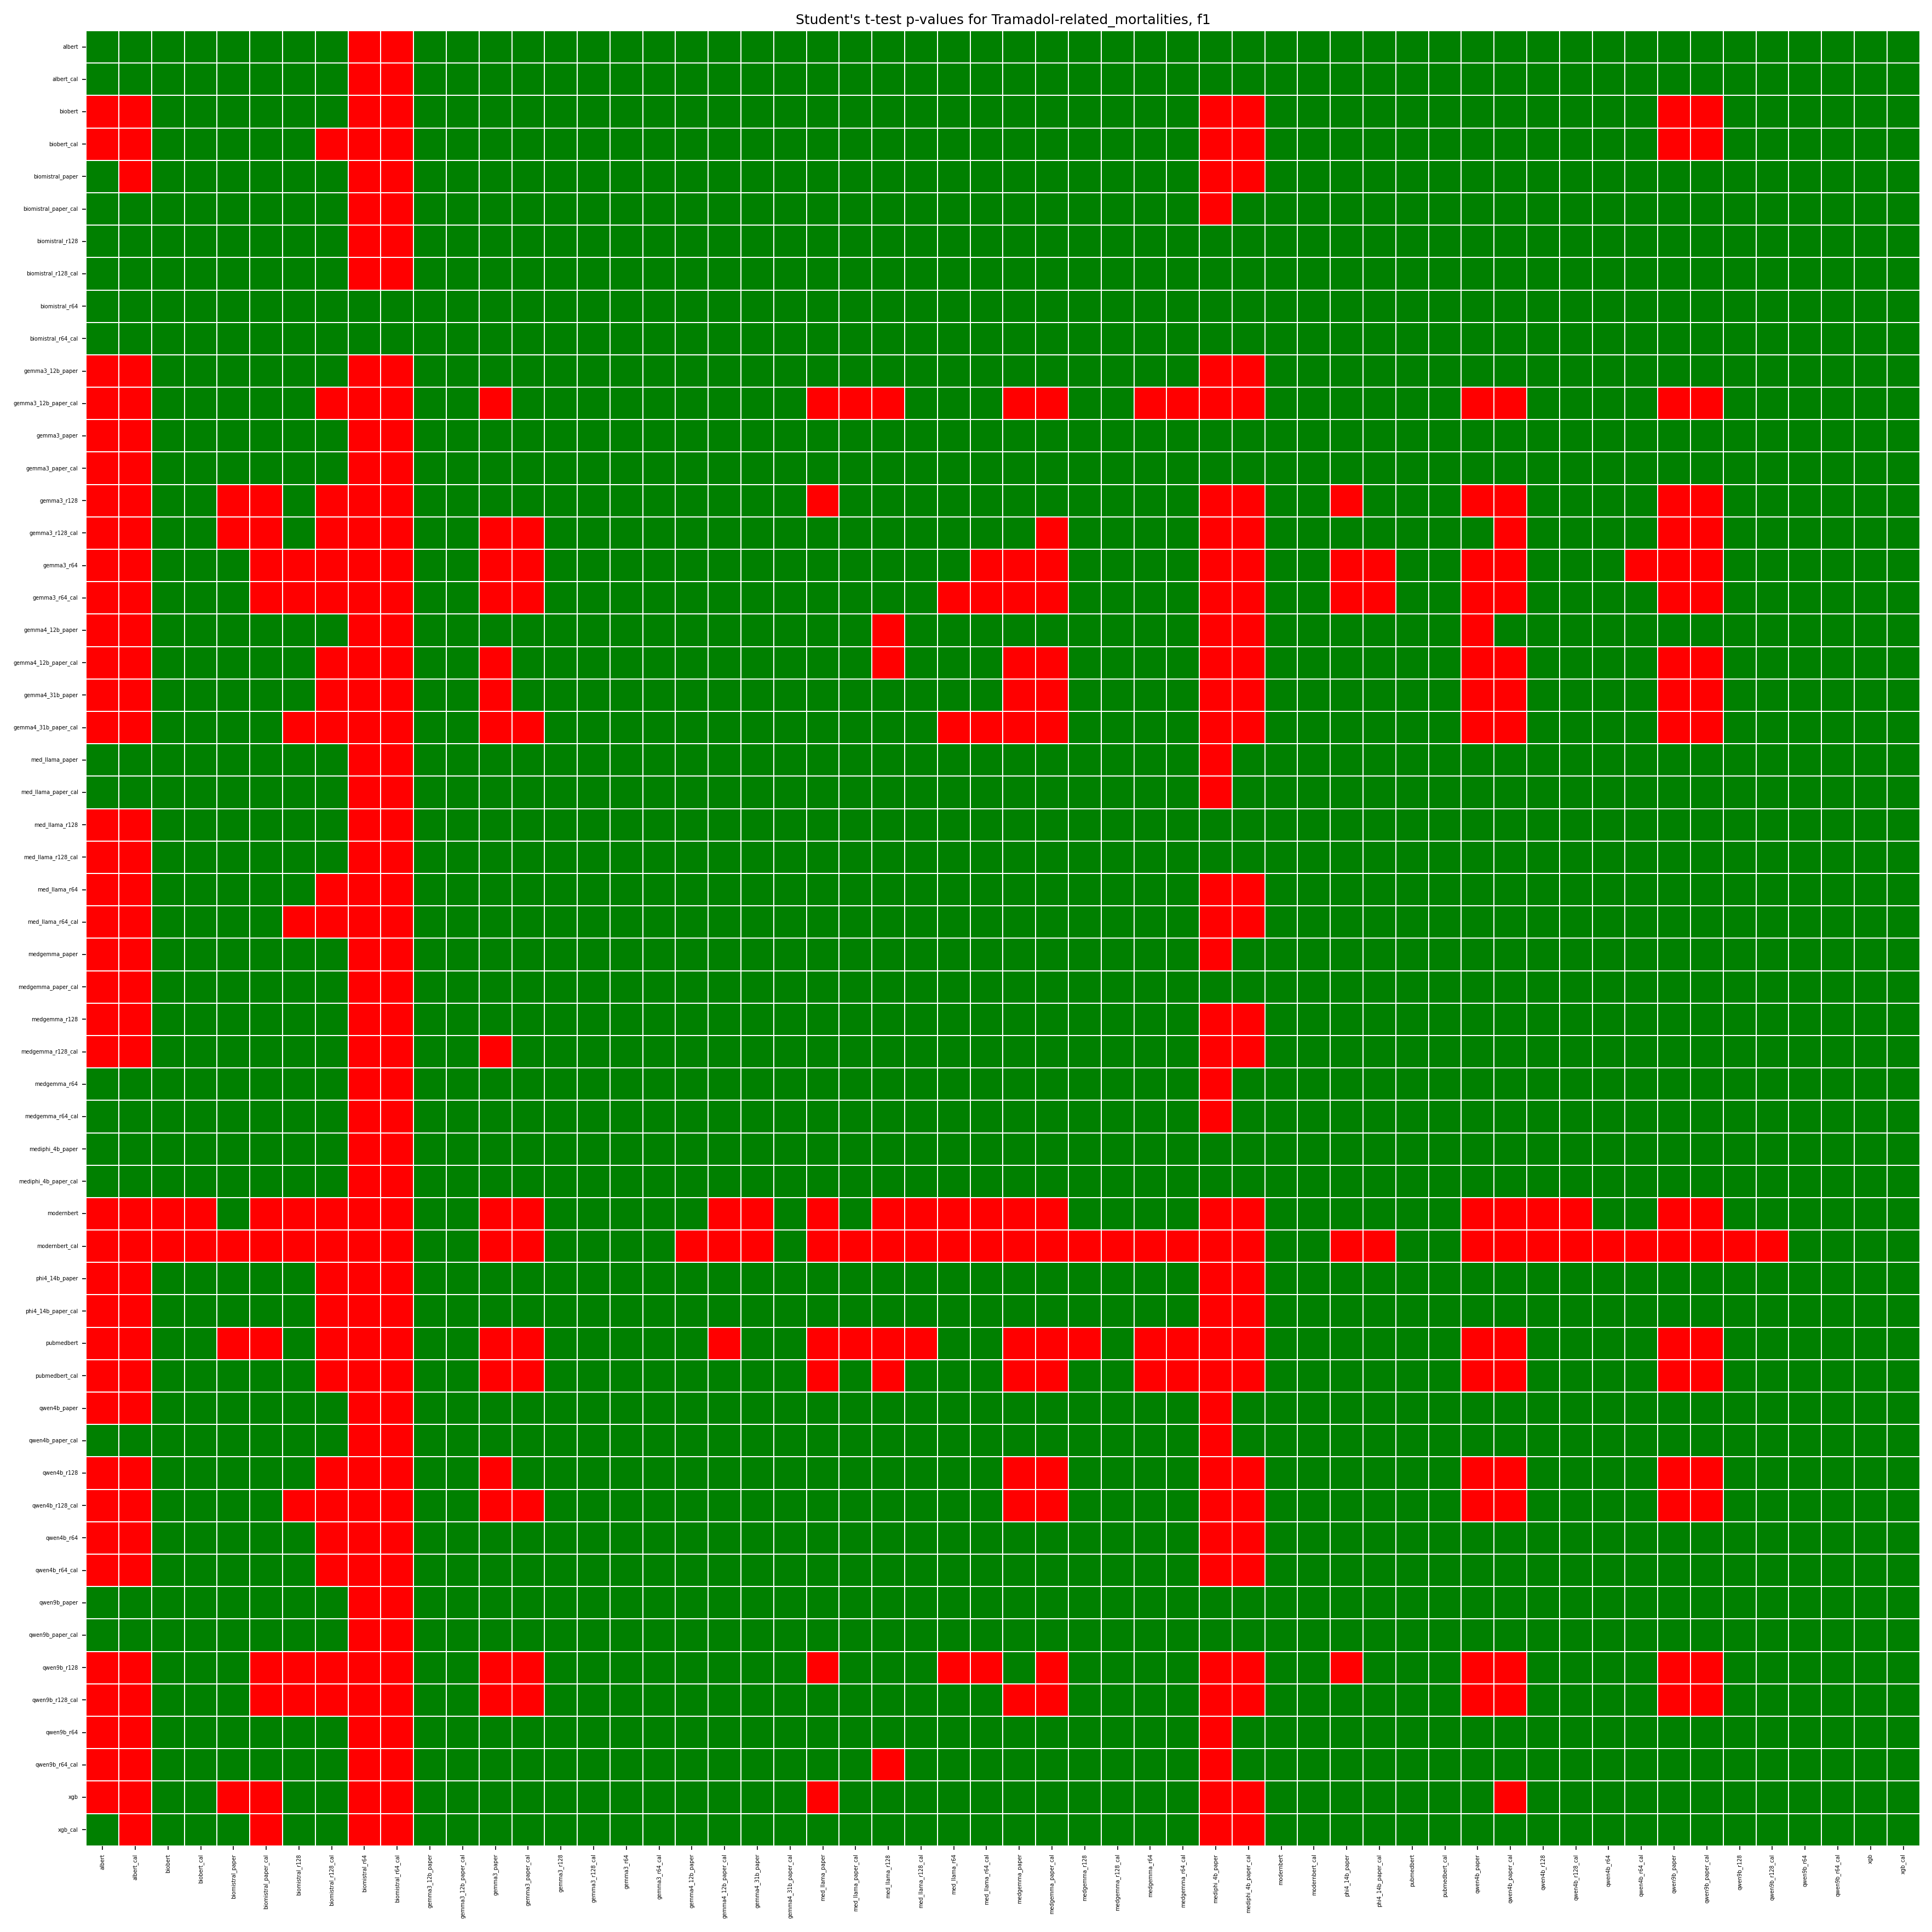

The table this chart was drawn from, first rows:
, albert, albert_cal, biobert, biobert_cal, biomistral_paper, biomistral_paper_cal, biomistral_r128, biomistral_r128_cal, biomistral_r64, biomistral_r64_cal, gemma3_12b_paper, gemma3_12b_paper_cal, gemma3_paper, gemma3_paper_cal, gemma3_r128, gemma3_r128_cal, gemma3_r64, gemma3_r64_cal, gemma4_12b_paper, gemma4_12b_paper_cal, gemma4_31b_paper, gemma4_31b_paper_cal, med_llama_paper
albert, 1.0, 0.4459, 0.9731, 0.967, 0.9502, 0.8945, 0.8376, 0.7103, 0.001383, 0.001096, 0.98, 0.9964, 0.9691, 0.973, 0.9857, 0.9854, 0.9924, 0.9938, 0.9963, 0.9989, 0.9922, 0.995, 0.8794
albert_cal, 0.5541, 1.0, 0.9697, 0.9632, 0.9547, 0.8987, 0.8166, 0.692, 0.001152, 0.001086, 0.9806, 0.9963, 0.9704, 0.9721, 0.985, 0.9866, 0.9909, 0.9923, 0.9967, 0.9987, 0.991, 0.9911, 0.8806
biobert, 0.02686, 0.0303, 1.0, 0.6335, 0.3874, 0.2493, 0.07527, 0.05222, 0.003837, 0.003736, 0.5562, 0.7627, 0.07104, 0.09747, 0.7455, 0.7957, 0.8544, 0.8844, 0.4982, 0.5863, 0.6298, 0.7313, 0.2186
biobert_cal, 0.03301, 0.03683, 0.3665, 1.0, 0.3421, 0.2013, 0.0553, 0.04175, 0.003481, 0.003152, 0.4907, 0.6511, 0.0604, 0.06437, 0.6952, 0.7875, 0.8809, 0.9119, 0.4433, 0.5042, 0.4835, 0.6397, 0.2215
biomistral_paper, 0.04983, 0.04532, 0.6126, 0.6579, 1.0, 0.06691, 0.2307, 0.1284, 0.001115, 0.002735, 0.6818, 0.8513, 0.2329, 0.2873, 0.9741, 0.9784, 0.9147, 0.9182, 0.6206, 0.7353, 0.6782, 0.7193, 0.1835
biomistral_paper_cal, 0.1055, 0.1013, 0.7507, 0.7987, 0.9331, 1.0, 0.3418, 0.1993, 0.001617, 0.003612, 0.7824, 0.8939, 0.4116, 0.482, 0.9952, 0.9981, 0.972, 0.9713, 0.7416, 0.8456, 0.7977, 0.8231, 0.4516
biomistral_r128, 0.1624, 0.1834, 0.9247, 0.9447, 0.7693, 0.6582, 1.0, 0.06073, 0.006316, 0.005291, 0.8603, 0.9362, 0.6212, 0.697, 0.949, 0.9342, 0.9845, 0.9892, 0.8596, 0.9185, 0.9242, 0.994, 0.6326
biomistral_r128_cal, 0.2897, 0.308, 0.9478, 0.9582, 0.8716, 0.8007, 0.9393, 1.0, 0.005035, 0.003987, 0.9226, 0.9699, 0.8015, 0.8529, 0.9763, 0.9648, 0.9937, 0.9951, 0.9317, 0.9699, 0.959, 0.9977, 0.7804
biomistral_r64, 0.9986, 0.9988, 0.9962, 0.9965, 0.9989, 0.9984, 0.9937, 0.995, 1.0, 0.5883, 0.9976, 0.999, 0.9982, 0.9983, 0.9992, 0.9996, 0.9995, 0.9993, 0.9986, 0.9994, 0.998, 0.9985, 0.9961
biomistral_r64_cal, 0.9989, 0.9989, 0.9963, 0.9968, 0.9973, 0.9964, 0.9947, 0.996, 0.4117, 1.0, 0.9964, 0.9985, 0.9984, 0.9985, 0.9985, 0.999, 0.9994, 0.9993, 0.9984, 0.9992, 0.9978, 0.999, 0.9929
gemma3_12b_paper, 0.01997, 0.01943, 0.4438, 0.5093, 0.3182, 0.2176, 0.1397, 0.07745, 0.002442, 0.003571, 1.0, 0.9197, 0.1397, 0.185, 0.7078, 0.7498, 0.7575, 0.7713, 0.394, 0.5266, 0.4995, 0.6044, 0.07719
gemma3_12b_paper_cal, 0.003612, 0.003716, 0.2373, 0.3489, 0.1487, 0.1061, 0.06382, 0.03008, 0.001016, 0.001497, 0.08033, 1.0, 0.04386, 0.06522, 0.5331, 0.6543, 0.6753, 0.6857, 0.05995, 0.1101, 0.1642, 0.4165, 0.03629
gemma3_paper, 0.03092, 0.02956, 0.929, 0.9396, 0.7671, 0.5884, 0.3788, 0.1985, 0.001821, 0.001642, 0.8603, 0.9561, 1.0, 0.9244, 0.9433, 0.9645, 0.9805, 0.987, 0.9117, 0.9591, 0.9643, 0.9594, 0.5421
gemma3_paper_cal, 0.02704, 0.02788, 0.9025, 0.9356, 0.7127, 0.518, 0.303, 0.1471, 0.001708, 0.001522, 0.815, 0.9348, 0.07557, 1.0, 0.9351, 0.9609, 0.983, 0.9896, 0.8552, 0.9324, 0.9381, 0.9516, 0.4825
gemma3_r128, 0.01427, 0.01501, 0.2545, 0.3048, 0.02595, 0.004787, 0.05095, 0.02367, 0.0007772, 0.001514, 0.2922, 0.4669, 0.05668, 0.06489, 1.0, 0.7535, 0.7468, 0.7514, 0.2641, 0.2428, 0.2733, 0.4016, 0.02701
gemma3_r128_cal, 0.01464, 0.01344, 0.2043, 0.2125, 0.02165, 0.001862, 0.06578, 0.03522, 0.0004274, 0.0009529, 0.2502, 0.3457, 0.03546, 0.0391, 0.2465, 1.0, 0.5349, 0.5243, 0.2133, 0.1886, 0.2182, 0.3071, 0.06216
gemma3_r64, 0.007597, 0.009142, 0.1456, 0.1191, 0.08525, 0.02801, 0.01555, 0.006302, 0.0005399, 0.000559, 0.2425, 0.3247, 0.01949, 0.01698, 0.2532, 0.4651, 1.0, 0.4584, 0.1896, 0.1532, 0.174, 0.1906, 0.07808
gemma3_r64_cal, 0.006152, 0.007675, 0.1156, 0.08813, 0.08179, 0.02872, 0.01082, 0.004944, 0.0006507, 0.0006587, 0.2287, 0.3143, 0.01305, 0.01037, 0.2486, 0.4757, 0.5416, 1.0, 0.173, 0.1342, 0.1466, 0.1624, 0.07014
gemma4_12b_paper, 0.003659, 0.003334, 0.5018, 0.5567, 0.3794, 0.2584, 0.1404, 0.06834, 0.001375, 0.001591, 0.606, 0.9401, 0.08829, 0.1448, 0.7359, 0.7867, 0.8104, 0.827, 1.0, 0.6686, 0.62, 0.6902, 0.1895
gemma4_12b_paper_cal, 0.001058, 0.001319, 0.4137, 0.4958, 0.2647, 0.1544, 0.08153, 0.03006, 0.000573, 0.0007957, 0.4734, 0.8899, 0.04093, 0.06757, 0.7572, 0.8114, 0.8468, 0.8658, 0.3314, 1.0, 0.4634, 0.6428, 0.1147
gemma4_31b_paper, 0.007805, 0.009011, 0.3702, 0.5165, 0.3218, 0.2023, 0.0758, 0.041, 0.002027, 0.00217, 0.5005, 0.8358, 0.03567, 0.06186, 0.7267, 0.7818, 0.826, 0.8534, 0.38, 0.5366, 1.0, 0.6743, 0.1499
gemma4_31b_paper_cal, 0.00503, 0.008869, 0.2687, 0.3603, 0.2807, 0.1769, 0.005961, 0.002269, 0.001482, 0.001018, 0.3956, 0.5835, 0.04059, 0.04837, 0.5984, 0.6929, 0.8094, 0.8376, 0.3098, 0.3572, 0.3257, 1.0, 0.1633
med_llama_paper, 0.1206, 0.1194, 0.7814, 0.7785, 0.8165, 0.5484, 0.3674, 0.2196, 0.003854, 0.007128, 0.9228, 0.9637, 0.4579, 0.5175, 0.973, 0.9378, 0.9219, 0.9299, 0.8105, 0.8853, 0.8501, 0.8367, 1.0
med_llama_paper_cal, 0.07838, 0.08064, 0.7152, 0.7205, 0.6665, 0.4257, 0.2788, 0.1465, 0.003066, 0.005425, 0.8844, 0.9556, 0.3726, 0.4299, 0.9478, 0.9023, 0.9002, 0.9097, 0.7524, 0.8452, 0.7959, 0.8075, 0.1343
med_llama_r128, 0.007757, 0.006734, 0.8254, 0.7972, 0.655, 0.4874, 0.3102, 0.1621, 0.001882, 0.001786, 0.8806, 0.9764, 0.3204, 0.4483, 0.8798, 0.8976, 0.9196, 0.9325, 0.9902, 0.9532, 0.9489, 0.912, 0.4529
med_llama_r128_cal, 0.006609, 0.004115, 0.725, 0.7272, 0.5614, 0.3957, 0.2499, 0.1346, 0.001468, 0.001449, 0.7753, 0.9352, 0.1388, 0.2635, 0.8348, 0.8781, 0.8942, 0.908, 0.893, 0.8774, 0.8662, 0.8372, 0.3632
med_llama_r64, 0.02124, 0.03236, 0.7248, 0.7455, 0.5702, 0.3939, 0.07814, 0.009426, 0.001866, 0.001887, 0.7607, 0.924, 0.281, 0.3455, 0.9027, 0.8792, 0.9451, 0.9569, 0.7355, 0.8662, 0.8118, 0.9521, 0.3387
med_llama_r64_cal, 0.02953, 0.04214, 0.7625, 0.7955, 0.5868, 0.4049, 0.03708, 0.004375, 0.002187, 0.002096, 0.7514, 0.9067, 0.2859, 0.352, 0.9185, 0.8958, 0.9673, 0.9778, 0.73, 0.8561, 0.8256, 0.9759, 0.3632
medgemma_paper, 0.01439, 0.01708, 0.9204, 0.8883, 0.6517, 0.4471, 0.221, 0.09914, 0.001994, 0.00196, 0.835, 0.9623, 0.1274, 0.2844, 0.9242, 0.9314, 0.9632, 0.9766, 0.8829, 0.9542, 0.9874, 0.9555, 0.4121
medgemma_paper_cal, 0.01566, 0.01713, 0.9242, 0.9136, 0.7137, 0.5107, 0.2892, 0.1343, 0.00175, 0.001692, 0.8555, 0.9651, 0.1502, 0.4672, 0.9389, 0.9507, 0.9738, 0.9834, 0.9105, 0.9681, 0.9793, 0.9608, 0.474
medgemma_r128, 0.01036, 0.007142, 0.448, 0.5114, 0.1862, 0.09647, 0.1508, 0.0792, 0.0004875, 0.001066, 0.5002, 0.7506, 0.05514, 0.0878, 0.782, 0.9055, 0.8443, 0.8528, 0.4297, 0.53, 0.4999, 0.6049, 0.1391
medgemma_r128_cal, 0.01069, 0.007859, 0.3897, 0.4571, 0.1108, 0.06081, 0.1302, 0.06913, 0.0005429, 0.001148, 0.4362, 0.6788, 0.04242, 0.06544, 0.7323, 0.89, 0.8179, 0.8266, 0.3645, 0.4304, 0.4254, 0.5541, 0.1104
medgemma_r64, 0.08833, 0.08203, 0.708, 0.7146, 0.7353, 0.4449, 0.333, 0.2051, 0.002463, 0.005388, 0.8893, 0.9513, 0.3896, 0.4486, 0.9379, 0.9211, 0.8883, 0.8953, 0.7681, 0.845, 0.7886, 0.7808, 0.2668
medgemma_r64_cal, 0.07616, 0.07018, 0.7071, 0.7154, 0.7412, 0.4354, 0.3249, 0.1937, 0.001915, 0.004431, 0.8856, 0.957, 0.3804, 0.4417, 0.9452, 0.9275, 0.8958, 0.9024, 0.7733, 0.8591, 0.7913, 0.7867, 0.2677
mediphi_4b_paper, 0.5305, 0.5212, 0.968, 0.9739, 0.9955, 0.9929, 0.8641, 0.7354, 0.00301, 0.006039, 0.9749, 0.9921, 0.9159, 0.9412, 1, 0.9985, 0.9984, 0.9985, 0.9685, 0.9932, 0.9808, 0.9847, 0.965
mediphi_4b_paper_cal, 0.2877, 0.2952, 0.9535, 0.9653, 0.966, 0.933, 0.797, 0.56, 0.00132, 0.001998, 0.9517, 0.9869, 0.8768, 0.9197, 0.9983, 0.9951, 0.9992, 0.9993, 0.9569, 0.9925, 0.973, 0.9898, 0.8665
modernbert, 0.003047, 0.003582, 0.02077, 0.04133, 0.05134, 0.02684, 0.01299, 0.008503, 0.0008938, 0.000998, 0.1291, 0.1954, 0.001748, 0.001376, 0.2002, 0.425, 0.4386, 0.4095, 0.07662, 0.04832, 0.02473, 0.1147, 0.03794
modernbert_cal, 0.0007641, 0.0009197, 0.03502, 0.0443, 0.01824, 0.009796, 0.01001, 0.004429, 0.0002785, 0.0003489, 0.07765, 0.08508, 0.001059, 0.000879, 0.05962, 0.192, 0.1483, 0.1048, 0.03728, 0.008967, 0.02436, 0.05065, 0.02292
phi4_14b_paper, 0.03754, 0.04195, 0.5646, 0.6211, 0.4306, 0.1716, 0.1323, 0.04193, 0.0007068, 0.001366, 0.6053, 0.7774, 0.2229, 0.2608, 0.9525, 0.9335, 0.9629, 0.9563, 0.5637, 0.6692, 0.6157, 0.7293, 0.2212
phi4_14b_paper_cal, 0.03695, 0.04069, 0.5337, 0.5934, 0.3829, 0.131, 0.122, 0.04149, 0.0006717, 0.001241, 0.5703, 0.7358, 0.1964, 0.2279, 0.9285, 0.9406, 0.9722, 0.9611, 0.5313, 0.6202, 0.5802, 0.6951, 0.2172
pubmedbert, 0.001367, 0.0008067, 0.1773, 0.2492, 0.04529, 0.04128, 0.06115, 0.02835, 0.0002526, 0.0005648, 0.1172, 0.1992, 0.0175, 0.02805, 0.3311, 0.5304, 0.5488, 0.5455, 0.05457, 0.03256, 0.1244, 0.2877, 0.03293
pubmedbert_cal, 0.001648, 0.001166, 0.2381, 0.3133, 0.07498, 0.0598, 0.07066, 0.03042, 0.0002615, 0.0006083, 0.1681, 0.3364, 0.03287, 0.04911, 0.4423, 0.6217, 0.6314, 0.6328, 0.09513, 0.05883, 0.1941, 0.3611, 0.03791
qwen4b_paper, 0.02058, 0.03052, 0.9135, 0.8836, 0.7728, 0.5812, 0.3286, 0.1132, 0.001937, 0.002194, 0.9423, 0.9953, 0.489, 0.5994, 0.9648, 0.9439, 0.9711, 0.9799, 0.9605, 0.9958, 0.9833, 0.9811, 0.5529
qwen4b_paper_cal, 0.06281, 0.07311, 0.9253, 0.91, 0.857, 0.6588, 0.3863, 0.1488, 0.00231, 0.003195, 0.9469, 0.9924, 0.5548, 0.6536, 0.9919, 0.9675, 0.9829, 0.989, 0.9274, 0.9887, 0.9731, 0.9701, 0.6402
qwen4b_r128, 0.01045, 0.01196, 0.4415, 0.5568, 0.2933, 0.1456, 0.06751, 0.03376, 0.001507, 0.00189, 0.5344, 0.8313, 0.03862, 0.05355, 0.8408, 0.8569, 0.8997, 0.9294, 0.4554, 0.5948, 0.5714, 0.704, 0.1258
qwen4b_r128_cal, 0.009564, 0.0117, 0.2335, 0.3622, 0.1856, 0.08601, 0.02864, 0.01573, 0.00143, 0.001752, 0.3795, 0.6441, 0.0322, 0.03738, 0.7145, 0.7789, 0.8545, 0.8948, 0.312, 0.3436, 0.2939, 0.5302, 0.07826
qwen4b_r64, 0.01162, 0.01383, 0.5424, 0.593, 0.4312, 0.2577, 0.1521, 0.04368, 6.296749159218074e-05, 7.45299316149417e-05, 0.5783, 0.746, 0.1832, 0.2243, 0.8048, 0.8847, 0.9411, 0.9278, 0.5489, 0.6496, 0.5917, 0.7243, 0.2832
qwen4b_r64_cal, 0.002564, 0.003818, 0.4915, 0.554, 0.3617, 0.2019, 0.09391, 0.02369, 0.0001718, 0.0001275, 0.5353, 0.7321, 0.0748, 0.09775, 0.7759, 0.8676, 0.9507, 0.9485, 0.4886, 0.5966, 0.5471, 0.719, 0.2329
qwen9b_paper, 0.09809, 0.1068, 0.9874, 0.9864, 0.8166, 0.6488, 0.3825, 0.1778, 0.004222, 0.00463, 0.896, 0.9656, 0.5755, 0.71, 0.9791, 0.9676, 0.9885, 0.9947, 0.8895, 0.9523, 0.9788, 0.9762, 0.5992
qwen9b_paper_cal, 0.09877, 0.1095, 0.9929, 0.9943, 0.8114, 0.6624, 0.4208, 0.1901, 0.004297, 0.004211, 0.8935, 0.9638, 0.6428, 0.7899, 0.9712, 0.9654, 0.9902, 0.9957, 0.9027, 0.956, 0.9826, 0.9876, 0.6143
qwen9b_r128, 0.004184, 0.005089, 0.2526, 0.3123, 0.07409, 0.0311, 0.03655, 0.01124, 0.0003423, 0.0006426, 0.2825, 0.4693, 0.03857, 0.046, 0.519, 0.7183, 0.7742, 0.7819, 0.225, 0.1575, 0.2516, 0.3824, 0.04371
qwen9b_r128_cal, 0.003685, 0.004258, 0.2596, 0.3196, 0.06987, 0.02888, 0.0426, 0.01406, 0.000299, 0.0005789, 0.2952, 0.4894, 0.03271, 0.03954, 0.5543, 0.7496, 0.7953, 0.8039, 0.2302, 0.1612, 0.2595, 0.3995, 0.05055
qwen9b_r64, 0.002567, 0.002652, 0.4666, 0.517, 0.3805, 0.2809, 0.15, 0.06863, 0.001054, 0.0008939, 0.5145, 0.7571, 0.1307, 0.1831, 0.662, 0.7269, 0.7592, 0.768, 0.4152, 0.543, 0.5149, 0.6321, 0.2315
qwen9b_r64_cal, 0.00339, 0.00272, 0.4559, 0.512, 0.3576, 0.2573, 0.1503, 0.07394, 0.001127, 0.001273, 0.5072, 0.8193, 0.1127, 0.1655, 0.6723, 0.7379, 0.7591, 0.7697, 0.3292, 0.5376, 0.5062, 0.6194, 0.1935
xgb, 0.0252, 0.02348, 0.3042, 0.34, 0.01537, 0.001895, 0.1021, 0.05375, 0.0005429, 0.00162, 0.3162, 0.4538, 0.09198, 0.107, 0.4501, 0.7585, 0.6616, 0.6522, 0.292, 0.2889, 0.3178, 0.4133, 0.04931
xgb_cal, 0.05074, 0.04754, 0.4009, 0.4357, 0.1357, 0.0428, 0.1655, 0.09461, 0.0007296, 0.002434, 0.4178, 0.5506, 0.1731, 0.1977, 0.6194, 0.7971, 0.7139, 0.7031, 0.3904, 0.4163, 0.4221, 0.4968, 0.1113
